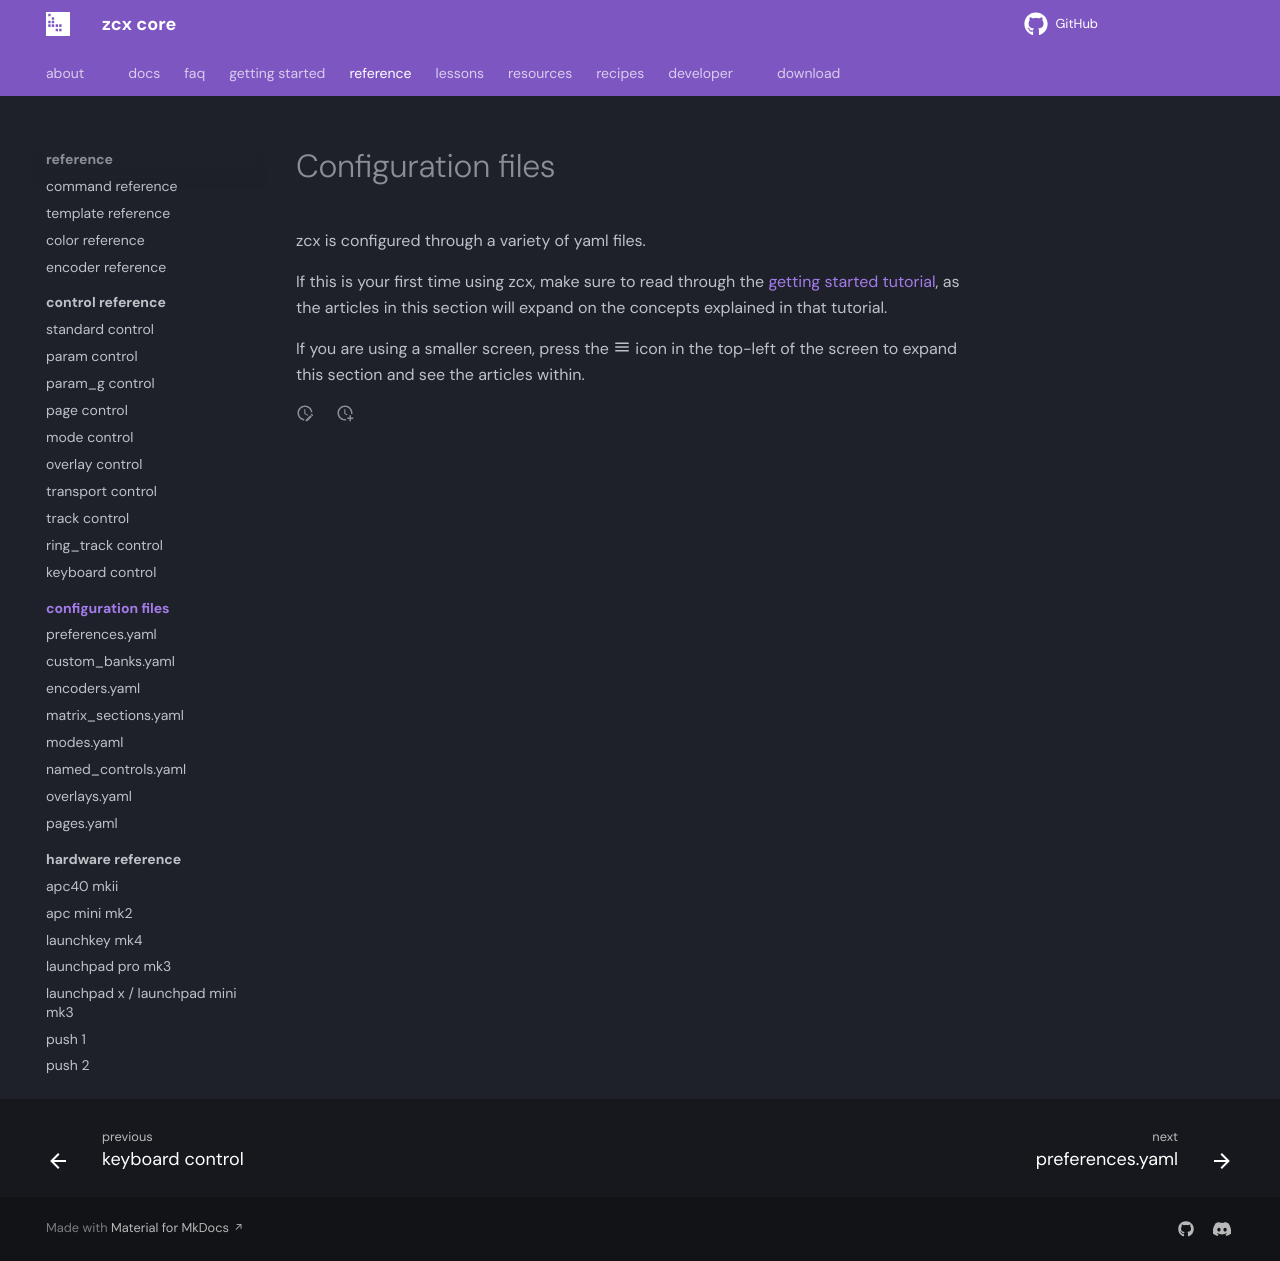

repository: odisfm/zcx-core · page: preview/reference/file/index.html · generator: mkdocs

---
weight: 1000
---

# Configuration files

zcx is configured through a variety of yaml files.

If this is your first time using zcx, make sure to read through the [getting started tutorial](../../lessons/getting-started/index.md), as the articles in this section will expand on the concepts explained in that tutorial.

If you are using a smaller screen, press the :material-menu: icon in the top-left of the screen to expand this section and see the articles within.
